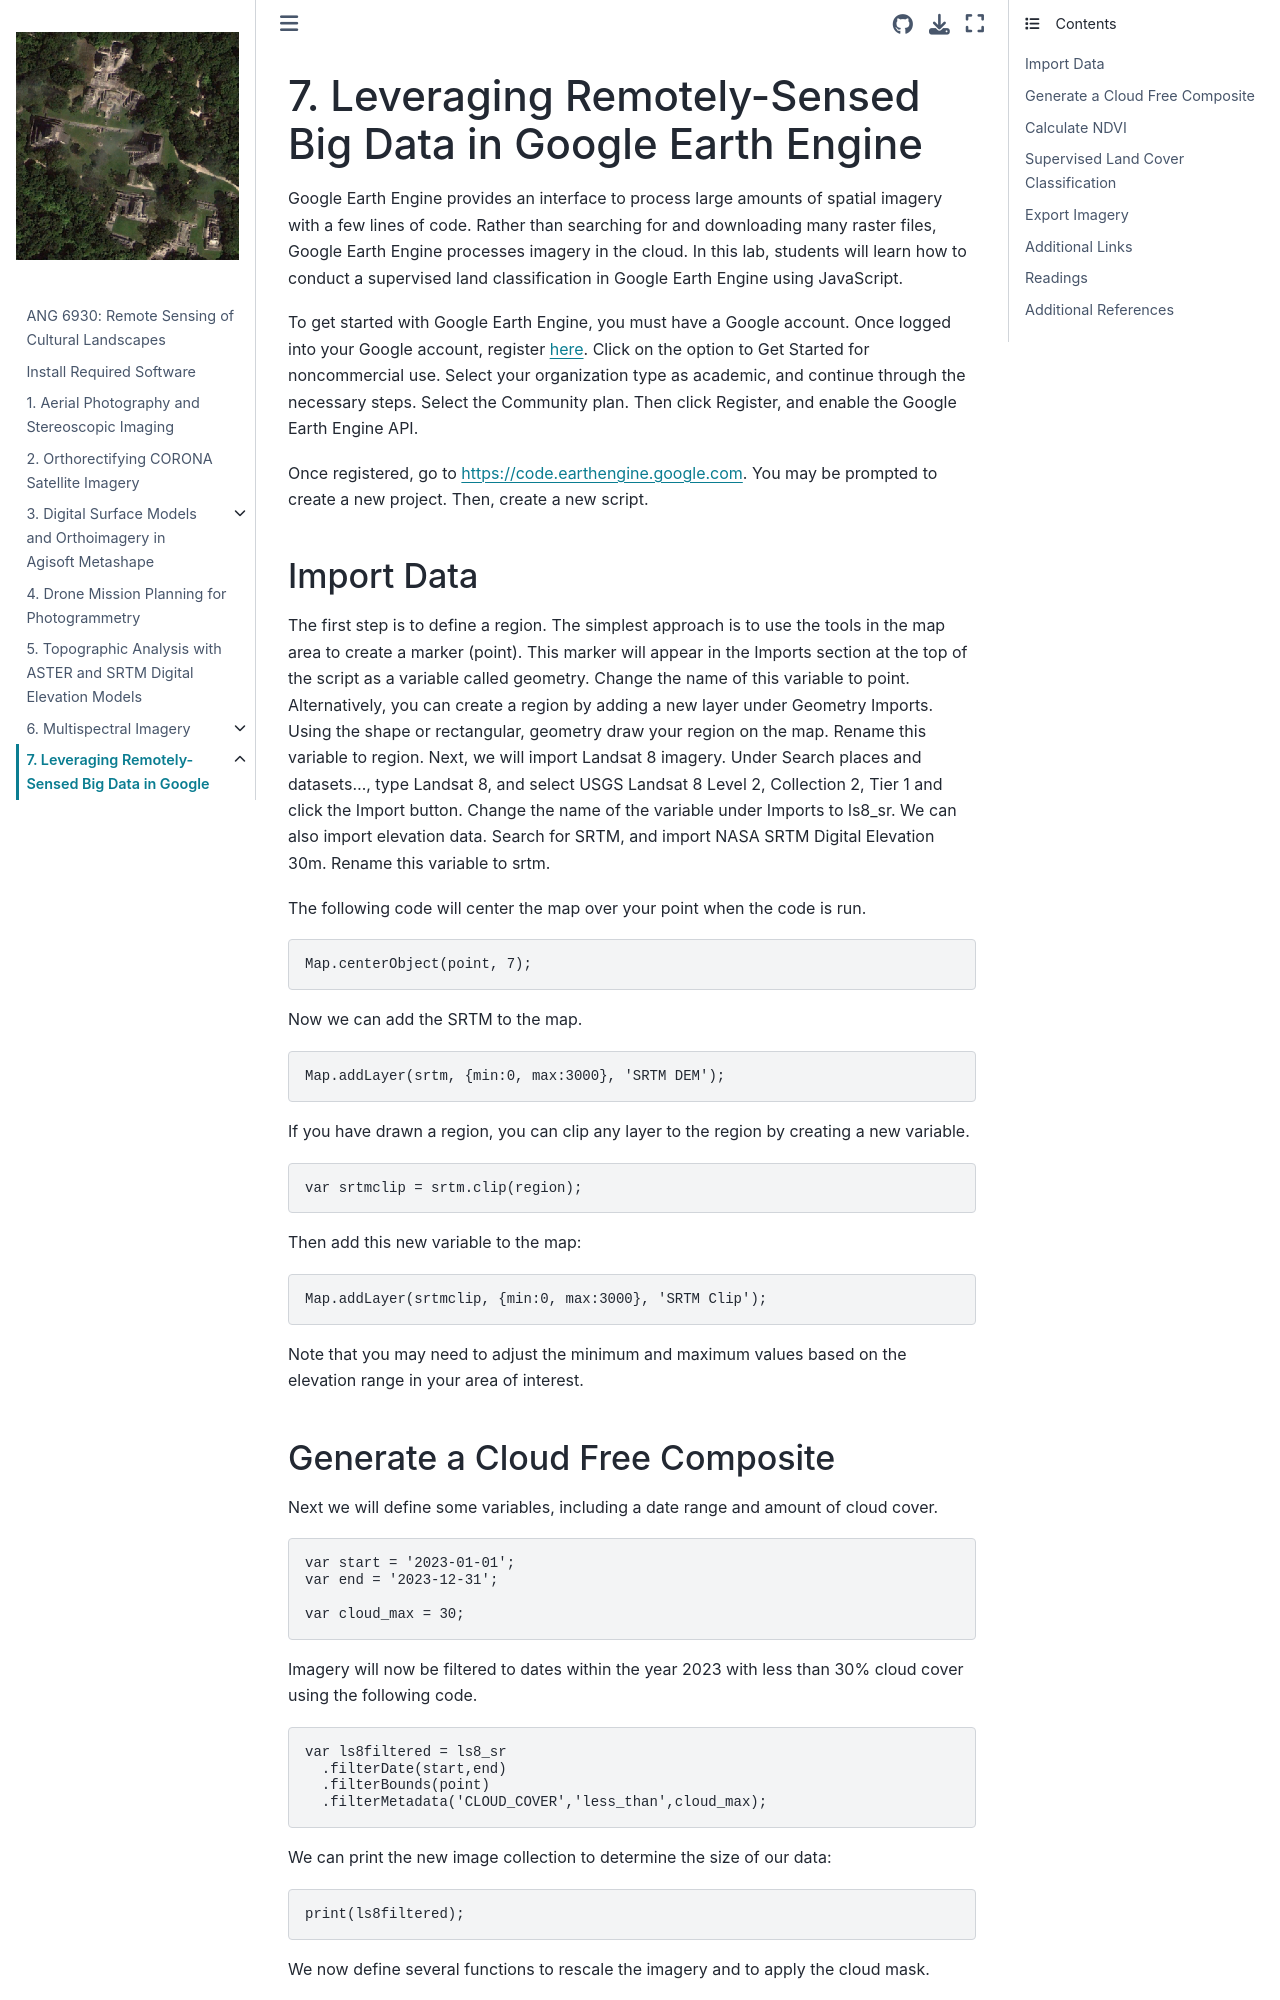

repository: whitschroder/remote-sensing · page: gee.html · generator: jekyll

# Manipulating Remotely-Sensed Big Data in Google Earth Engine

```JavaScript
var aoi = geometry
```

## Readings

Alcover Firpi, Omar A. 2016. Satellite Data for All? Review of Google Earth Engine 
for Archaeological Remote Sensing. Internet Archaeology 42. 
<https://doi.org/10.11141/ia.42.10>
